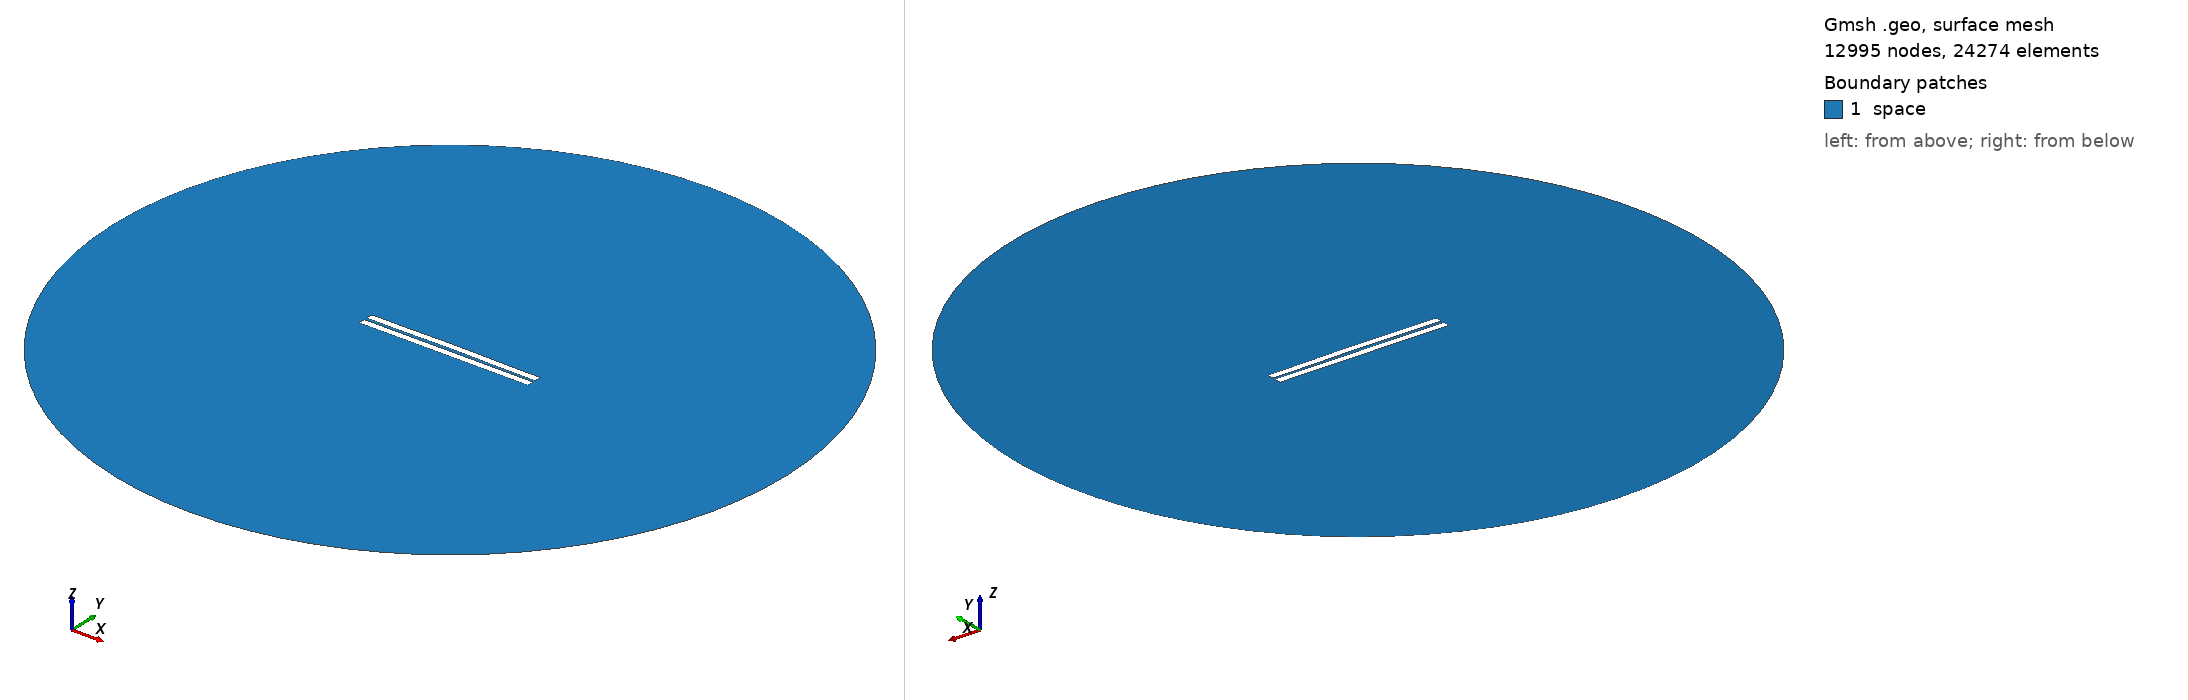

Gmsh geometry script, surface-meshed: 12995 nodes, 24274 surface elements. Boundary patches (legend numbers): 1 space. Left view from above one corner, right view from below the opposite corner. Legend entries are the model's physical surfaces. The drawing asked Gmsh for element sizes between 1% and 20% of the model's largest extent; the script's own settings can give other sizes.

=== 862.geo (drawn) ===
//---------------------------------------
// Geometry kernel
//---------------------------------------

SetFactory("OpenCASCADE");



//---------------------------------------
// Parameters of the geometry
//---------------------------------------

// Overetch of the upper plate
overetch = 0.0;

// Distance between the plates
distance = 1.75;

// Discretization over the x axis (for the deformation)
nx = 50; 

// Length of the plate
L = 100 - overetch; 

// Number of modes
n = 4; 

// 1st mode coefficient
coeff(1) = -0.075;
beta(1) = 0.596864 * 3.1415926535 / L;

// 2nd mode coefficient
coeff(2) = 0.15;
beta(2) = 1.49418 * 3.1415926535 / L;

// 3rd mode coefficient
coeff(3) = 0.0;
beta(3) = 2.50025 * 3.1415926535 / L;

// 4th mode coefficient
coeff(4) = -0.075;
beta(4) = 3.49999 * 3.1415926535 / L;



//---------------------------------------
// Upper plate (deformed rectangle)
//---------------------------------------

// Coordiantes of the upper plate
xmin = -50;
xmax = 50 - overetch;

// Height of the upper plate
yheight = 4 - 2 * overetch;

// Indexes of the points
UpperID[] = {};
LowerID[] = {};
LeftID[] = {};
RightID[] = {};

// Point index
p = 1;

// Horizontal edges
For i In {1:nx}
    x = xmin + (i-1)*(xmax - xmin)/(nx-1);

    y_bottom = distance / 2 + overetch;
    For j In {1:n}
        C = (Cosh(beta(j)*L) + Cos(beta(j)*L)) / (Sinh(beta(j)*L) + Sin(beta(j)*L));
        y_bottom  = y_bottom + coeff(j) * (Cosh(beta(j)*(x+50)) - Cos(beta(j)*(x+50)) - C * (Sinh(beta(j)*(x+50)) - Sin(beta(j)*(x+50))));
    EndFor

    y_top = y_bottom + yheight;

    Point(p) = {x, y_top, 0, 1.0};
    UpperID[i] = p;
    p = p + 1;

    Point(p) = {x, y_bottom, 0, 1.0};
    LowerID[i] = p;
    p = p + 1;
EndFor

// Create point lists
UpperPts[] = {}; LowerPts[] = {};
For i In {1:nx}
  UpperPts[] += {UpperID[i]};
  LowerPts[] += {LowerID[i]};
EndFor

// Build splines
Spline(1) = {UpperPts[]};
Spline(2) = {LowerPts[]};
Line(3) = {LowerPts[nx-1], UpperPts[nx-1]};
Line(4) = {LowerPts[0], UpperPts[0]};

// Build the plane surface
Curve Loop(1) = {2, 3, -1, -4};
Plane Surface(1) = {1};



//---------------------------------------
// Lower plate (rectangle)
//---------------------------------------

// Vertices
Point(1001) = {-50, -1, 0, 1.0};
Point(1002) = { 50, -1, 0, 1.0};
Point(1003) = { 50,  -5, 0, 1.0};
Point(1004) = {-50,  -5, 0, 1.0};

// Edges
Line(5) = {1001, 1002};
Line(6) = {1002, 1003};
Line(7) = {1003, 1004};
Line(8) = {1004, 1001};

// Plane surface
Line Loop(2) = {5, 6, 7, 8};
Plane Surface(2) = {2}; 



//---------------------------------------
// Outer (fictious) boundary
//---------------------------------------

// Points
Point(1005) = {0, 0, 0};       // Center
Point(1006) = {200, 0, 0};     // Start point
Point(1007) = {0, 200, 0};     // 90 degrees
Point(1008) = {-200, 0, 0};    // 180 degrees
Point(1009) = {0, -200, 0};    // 270 degrees

// Circle arcs (each needs start, center, end)
Circle(9) = {1006, 1005, 1007};
Circle(10) = {1007, 1005, 1008};
Circle(11) = {1008, 1005, 1009};
Circle(12) = {1009, 1005, 1006};

// Plane surface for the entire domain
Curve Loop(3) = {9, 10, 11, 12};
Surface(3) = {3};

// Subtract the plates from the whole domain to obtain the actual domain where we want to solve the equations
BooleanDifference{ Surface{3}; Delete; }{ Surface{1}; Surface{2}; Delete; }




//---------------------------------------
// Transfinite Lines/Curves
//---------------------------------------

// Set the number of points on the boundaries
r = 7;

// Plates
Transfinite Curve {1, 2} = 50*r Using Progression 1;
Transfinite Curve {3, 4} = 2*r Using Progression 1;
Transfinite Line {5, 7} = 50*r Using Progression 1;
Transfinite Line {6, 8} = 2*r Using Progression 1;

// Outer boundary
Transfinite Line {9, 10, 11, 12} = 20 Using Progression 1;



//---------------------------------------
// Physical groups
//---------------------------------------                

// Physical curves (boundaries)
Physical Line("force_segment", 10) = {2};
Physical Line("upper_plate", 11) = {1, 3, 4};
Physical Line("lower_plate", 12) = {5, 6, 7, 8};
Physical Line("boundary", 20) = {9, 10, 11, 12};

// Physical Surfaces
Physical Surface("space", 30) = {3};



//---------------------------------------
// 6. Generate the Mesh
//---------------------------------------

// 2D mesh generation
Mesh 2;
